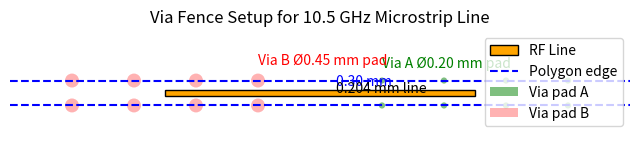

Write Python code to recreate this figure. (Note: this script raises an exception after producing the figure.)
import matplotlib.pyplot as plt

line_width = 0.204
substrate_height = 0.102
via_drill = 0.20
via_pad_A = 0.20  # minimal pad case
via_pad_B = 0.45  # robust pad case
spacing_via_center_to_edge = 0.50

# RF line and fence representation
fig, ax = plt.subplots(figsize=(8, 4))

# Draw RF line (centered at y=0)
rf_line_y = 0
ax.add_patch(plt.Rectangle((-5, rf_line_y - line_width/2), 10, line_width, 
                           facecolor="orange", edgecolor="black", label="RF Line"))

# Draw ground plane edges (polygon edge at 0.30 mm from RF line edge)
polygon_offset = 0.30
polygon_y1 = rf_line_y + line_width/2 + polygon_offset
polygon_y2 = rf_line_y - line_width/2 - polygon_offset
ax.axhline(polygon_y1, color="blue", linestyle="--", label="Polygon edge")
ax.axhline(polygon_y2, color="blue", linestyle="--")

# Draw vias (case A and case B)
via_positions = [2, 4, 6, 8]  # x positions for visualization
for x in via_positions:
    # Case A
    ax.add_patch(
        plt.Circle(
            (x, polygon_y1), via_pad_A / 2, facecolor="green", alpha=0.5,
            label="Via pad A" if x == 2 else ""
        )
    )
    ax.add_patch(plt.Circle((x, polygon_y2), via_pad_A/2, facecolor="green", alpha=0.5))
    # Case B
    ax.add_patch(
        plt.Circle(
            (-x, polygon_y1), via_pad_B / 2, facecolor="red", alpha=0.3,
            label="Via pad B" if x == 2 else ""
        )
    )
    ax.add_patch(plt.Circle((-x, polygon_y2), via_pad_B/2, facecolor="red", alpha=0.3))

# Add dimensions text
ax.text(0.5, rf_line_y + line_width/2 + 0.15, "0.30 mm", color="blue")
ax.text(0.5, rf_line_y, "0.204 mm line", color="black")
ax.text(2, polygon_y1 + 0.4, "Via A Ø0.20 mm pad", color="green")
ax.text(-2, polygon_y1 + 0.5, "Via B Ø0.45 mm pad", color="red")

# Formatting
ax.set_xlim(-10, 10)
ax.set_ylim(-2, 2)
ax.set_aspect('equal', adjustable='box')
ax.axis("off")
ax.legend(loc="upper right")
plt.title("Via Fence Setup for 10.5 GHz Microstrip Line")

plt.savefig("/mnt/data/via_fence_setup.png", dpi=300, bbox_inches="tight")
plt.close()
